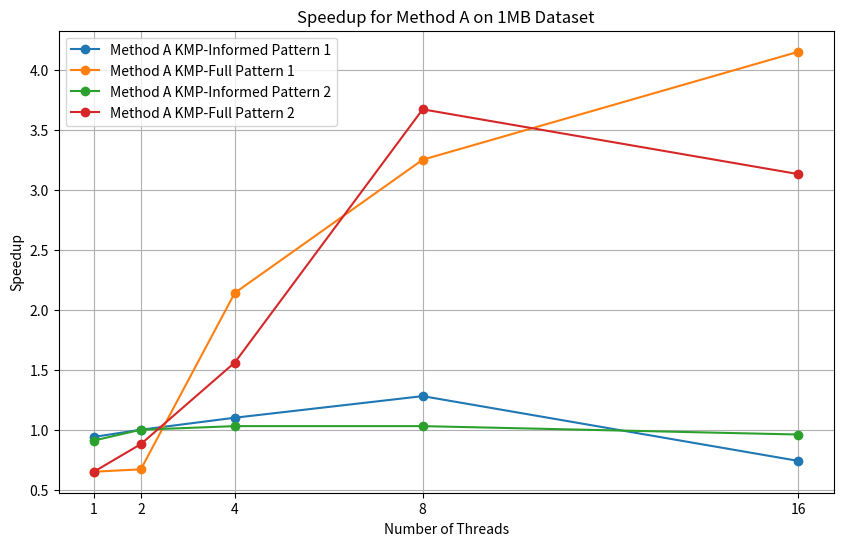
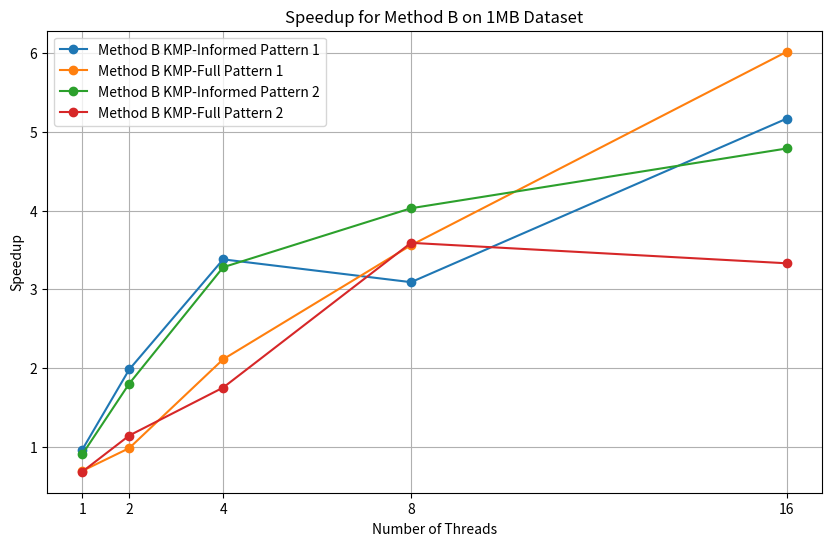

The script that saved these images, in order:
import matplotlib.pyplot as plt

# Thread counts
threads = [1, 2, 4, 8, 16]

speedup_a_kmp_informed_pattern1 = [0.94, 1, 1.1, 1.28, 0.74]  
speedup_a_kmp_full_pattern1 = [0.65, 0.67, 2.14, 3.25, 4.15] 
speedup_a_kmp_informed_pattern2 = [0.91, 1, 1.03, 1.03, 0.96]  
speedup_a_kmp_full_pattern2 = [0.65, 0.88, 1.56, 3.67, 3.13]       

speedup_b_kmp_informed_pattern1 = [0.96, 1.98, 3.38, 3.09, 5.17]  
speedup_b_kmp_full_pattern1 = [0.69, 0.98, 2.11, 3.56, 6.02]   
speedup_b_kmp_informed_pattern2 = [0.9, 1.8, 3.28, 4.03, 4.79]  
speedup_b_kmp_full_pattern2 = [0.68, 1.14, 1.75, 3.59, 3.33]      

# Plot for Method A
plt.figure(figsize=(10, 6))
plt.plot(threads, speedup_a_kmp_informed_pattern1, marker='o', label="Method A KMP-Informed Pattern 1")
plt.plot(threads, speedup_a_kmp_full_pattern1, marker='o', label="Method A KMP-Full Pattern 1")
plt.plot(threads, speedup_a_kmp_informed_pattern2, marker='o', label="Method A KMP-Informed Pattern 2")
plt.plot(threads, speedup_a_kmp_full_pattern2, marker='o', label="Method A KMP-Full Pattern 2")
plt.xlabel("Number of Threads")
plt.ylabel("Speedup")
plt.xticks(threads)
plt.title("Speedup for Method A on 1MB Dataset")
plt.legend()
plt.grid(True)
plt.savefig("speedup_method_a_1mb.png")
plt.show()

# Plot for Method B
plt.figure(figsize=(10, 6))
plt.plot(threads, speedup_b_kmp_informed_pattern1, marker='o', label="Method B KMP-Informed Pattern 1")
plt.plot(threads, speedup_b_kmp_full_pattern1, marker='o', label="Method B KMP-Full Pattern 1")
plt.plot(threads, speedup_b_kmp_informed_pattern2, marker='o', label="Method B KMP-Informed Pattern 2")
plt.plot(threads, speedup_b_kmp_full_pattern2, marker='o', label="Method B KMP-Full Pattern 2")
plt.xlabel("Number of Threads")
plt.ylabel("Speedup")
plt.xticks(threads)
plt.title("Speedup for Method B on 1MB Dataset")
plt.legend()
plt.grid(True)
plt.savefig("speedup_method_b_1mb.png")
plt.show()